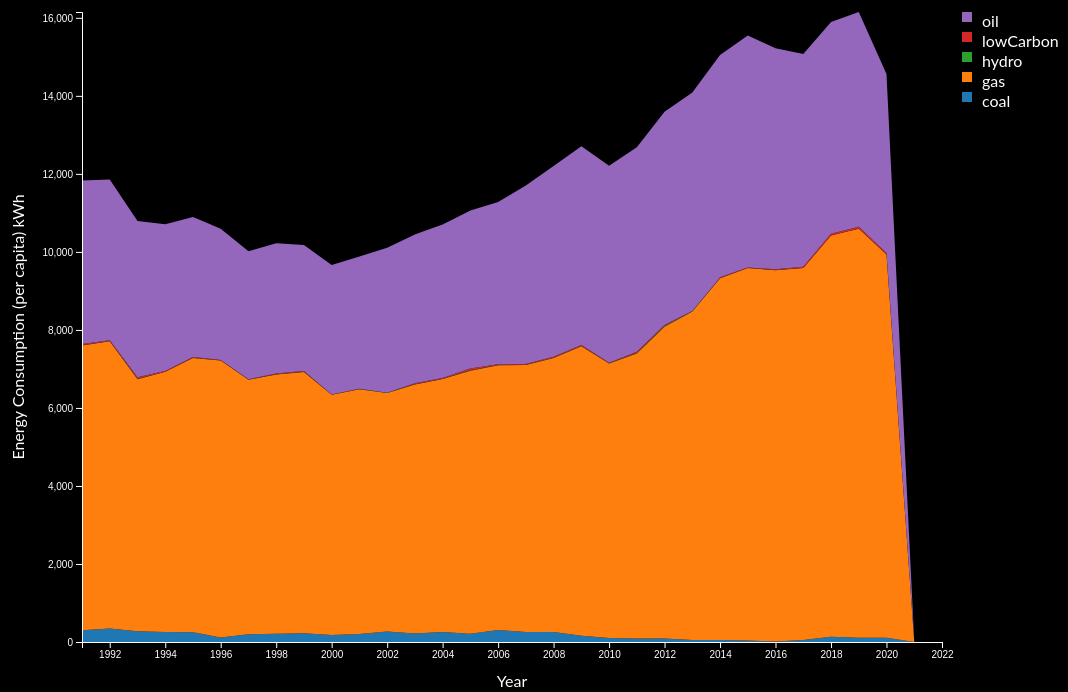
D3 v7 page, settled after 480 driven frames (8 s of simulated time); the page loaded 1 data file(s).


    
        
        // Back button logic
        const backButton = document.getElementById("backButton");
        backButton.addEventListener("click", function () {
            window.location.href = "bc.html" // Go to the previous page
        });

         // Next button logic
        const nextButton = document.getElementById("nextButton");
        nextButton.addEventListener("click", function () {
             window.location.href = "solar.html"; // Navigate to bc.html
         });

    
// ── js/cec.js
// Set up dimensions for the chart
const margin = { top: 120, right: 170, bottom: 50, left: 170 };
const width = 1200 - margin.left - margin.right;
const height = 800 - margin.top - margin.bottom;

// Append SVG to the body
const svg = d3.select("body")
    .append("svg")
    .attr("width", width + margin.left + margin.right)
    .attr("height", height + margin.top + margin.bottom)
    .append("g")
    .attr("transform", `translate(${margin.left},${margin.top})`);

// Parse the date/time
const parseDate = d3.timeParse("%Y");

// Load data from CSV file
d3.csv("data/world_clean_dataset.csv").then(data => {
    // Extract unique countries
    const countries = [...new Set(data.map(d => d.country))];

    // Populate the country dropdown menu
    d3.select("#countrySelect")
        .selectAll("option")
        .data(countries)
        .enter().append("option")
        .text(d => d)
        .attr("value", d => d);

    // Initialize with the first country
    const selectedCountry = countries[0];
    updateChart(selectedCountry);

    // Update chart when a new country is selected
    d3.select("#countrySelect").on("change", function () {
        const selectedCountry = this.value;
        updateChart(selectedCountry);
    });

    function updateChart(country) {
        // Filter data based on selected country
        const filteredData = data.filter(d => d.country === country);

        // Convert data types
        filteredData.forEach(d => {
            d.year = parseDate(d.year);
            d.coal = +d.coal_cons_per_capita;
            d.gas = +d.gas_energy_per_capita;
            d.hydro = +d.hydro_elec_per_capita;
            d.lowCarbon = +d.low_carbon_energy_per_capita;
            d.oil = +d.oil_energy_per_capita;
        });

        // Stack the data
        const keys = ["coal", "gas", "hydro", "lowCarbon", "oil"];
        const stack = d3.stack().keys(keys);
        const stackedData = stack(filteredData);

        // Define color scale
        const color = d3.scaleOrdinal()
            .domain(keys)
            .range(d3.schemeCategory10);

        // Set up scales
        const x = d3.scaleTime().domain(d3.extent(filteredData, d => d.year)).range([0, width]);
        const y = d3.scaleLinear().domain([0, d3.max(stackedData[stackedData.length - 1], d => d[1])]).range([height, 0]);

        // Set up area generator
        const area = d3.area()
            .x(d => x(d.data.year))
            .y0(d => y(d[0]))
            .y1(d => y(d[1]));

        // Remove existing areas
        svg.selectAll("path").remove();

        // Create tooltip element
        const tooltip = d3.select("body").append("div")
            .attr("class", "tooltip")
            .style("opacity", 0);

        // Add the areas to the chart
        svg.selectAll("path")
            .data(stackedData)
            .enter().append("path")
            .attr("class", d => `area ${d.key}`)
            .attr("d", area)
            .style("fill", d => color(d.key))
            .on("mouseover", function (event, d) {
                // Highlight the area on mouseover
                d3.select(this)
                    .style("opacity", 0.8)
                    .style("stroke", "black")
                    .style("stroke-width", 2);

                // Tooltip code with adjusted positioning and formatting
                const total = d3.sum(d, d => d[1] - d[0]);

                // Calculate total fuel consumption across all years for all fuel types
                const totalAllFuels = d3.sum(stackedData[stackedData.length - 1], d => d[1] - d[0])
                    + d3.sum(stackedData[stackedData.length - 2], d => d[1] - d[0])
                    + d3.sum(stackedData[stackedData.length - 3], d => d[1] - d[0])
                    + d3.sum(stackedData[stackedData.length - 4], d => d[1] - d[0])
                    + d3.sum(stackedData[stackedData.length - 5], d => d[1] - d[0]);

                const averagePercentage = (total * 100) / totalAllFuels; // Assuming 31 as the total number of years

                const format = d3.format(".2f");

                // Check if d and d.key are defined
                if (d && d.key) {
                    tooltip.transition()
                        .duration(200)
                        .style("opacity", .9);
                    tooltip.html(`
                <strong><h3>${d.key}</h3></strong><br>
                <strong>Fuel Type Total:</strong> ${format(total)} kWh<br>
                <strong>All Fuels Total:</strong> ${format(totalAllFuels)} kWh<br>
                <strong>Percentage usage over 30 years:</strong> ${format(averagePercentage)}%
            `)
                        .style("left", (event.pageX + 5) + "px")
                        .style("top", (event.pageY - 28) + "px");
                }
            })
            .on("mouseout", function () {
                // Restore the original style on mouseout
                d3.select(this)
                    .style("opacity", 1)
                    .style("stroke", "none");

                tooltip.transition()
                    .duration(500)
                    .style("opacity", 0);
            });

        // Add axes
        svg.select(".x-axis").remove();
        svg.select(".y-axis").remove();

        svg.append("g")
            .attr("class", "x-axis")
            .attr("transform", `translate(0,${height})`)
            .call(d3.axisBottom(x));

        svg.append("g")
            .attr("class", "y-axis")
            .call(d3.axisLeft(y));

        // Add labels
        svg.select(".x-label").remove();
        svg.select(".y-label").remove();

        svg.append("text")
            .attr("class", "x-label")
            .attr("transform", `translate(${width / 2},${height + margin.bottom - 5})`)
            .style("text-anchor", "middle")
            .style("fill", "#fff") // Set text color to white
            .text("Year");

        svg.append("text")
            .attr("class", "y-label")
            .attr("transform", "rotate(-90)")
            .attr("y", 0 - margin.left)
            .attr("x", 0 - height / 2)
            .attr("dy", "7em")
            .style("text-anchor", "middle")
            .style("fill", "#fff") // Set text color to white
            .text("Energy Consumption (per capita) kWh");

        // Add legend
        const legend = svg.select(".legend").remove();

        const newLegend = svg.append("g")
            .attr("class", "legend")
            .attr("transform", `translate(${width + 20}, 0)`);

        keys.reverse().forEach((key, i) => {
            newLegend.append("rect")
                .attr("x", 0)
                .attr("y", i * 20)
                .attr("width", 10)
                .attr("height", 10)
                .attr("class", `area ${key}`)
                .style("fill", color(key));

            newLegend.append("text")
                .attr("x", 20)
                .attr("y", i * 20 + 9)
                .attr("dy", "0.35em")
                .style("fill", "#fff") // Set text color to white
                .text(key);
        });
    }
});

### data: data/world_clean_dataset.csv
country, year, gdp, population, primary_energy_consumption, coal_cons_per_capita, gas_energy_per_capita, hydro_elec_per_capita, low_carbon_energy_per_capita, oil_energy_per_capita, renewables_energy_per_capita, renewables_consumption, fossil_fuel_consumption
Algeria, 1991, 121105151996, 26400468, 312, 299.6, 7299, 11.1, 30.83, 4190, 30.83, 0.814, 311.2
Algeria, 1992, 127982674302, 27028330, 320.2, 347.7, 7361, 7.363, 20.45, 4118, 20.45, 0.553, 319.6
Algeria, 1993, 130275763728, 27635518, 297.9, 276.9, 6461, 12.77, 35.48, 4008, 35.48, 0.981, 297
Algeria, 1994, 134279870675, 28213778, 301.9, 255.6, 6669, 5.884, 16.34, 3759, 16.34, 0.461, 301.4
Algeria, 1995, 145054689192, 28757788, 313.1, 250.7, 7032, 6.711, 18.64, 3587, 18.64, 0.536, 312.6
Algeria, 1996, 156579104008, 29266414, 309.9, 116, 7097, 4.613, 12.81, 3363, 12.81, 0.375, 309.5
Algeria, 1997, 164644454643, 29742980, 297.8, 200.2, 6524, 2.522, 7.004, 3283, 7.004, 0.208, 297.6
Algeria, 1998, 179962871355, 30192750, 308.3, 211.1, 6647, 7.121, 19.78, 3334, 19.78, 0.597, 307.7
Algeria, 1999, 193179806925, 30623406, 311.4, 222.9, 6698, 6.629, 18.41, 3230, 18.41, 0.564, 310.8
Algeria, 2000, 208554150226, 31042238, 299.9, 181.7, 6153, 1.611, 4.832, 3322, 4.832, 0.15, 299.8
Algeria, 2001, 223420295817, 31451514, 310.8, 207.1, 6274, 2.226, 6.054, 3395, 6.054, 0.19, 310.6
Algeria, 2002, 245360882457, 31855110, 321.9, 268.3, 6116, 1.884, 4.906, 3717, 4.906, 0.156, 321.8
Algeria, 2003, 273568648245, 32264158, 336.9, 218.4, 6383, 8.058, 22.38, 3818, 22.38, 0.722, 336.2
Algeria, 2004, 296773599327, 32692152, 349.7, 257.2, 6482, 7.647, 20.78, 3938, 20.78, 0.679, 349.1
Algeria, 2005, 326854481209, 33149718, 366.2, 208.4, 6744, 16.59, 45.06, 4049, 45.06, 1.494, 364.7
Algeria, 2006, 345705351663, 33641008, 379.2, 304.9, 6792, 6.54, 17.29, 4157, 17.29, 0.582, 378.6
Algeria, 2007, 371665201209, 34166976, 399.6, 257.7, 6843, 6.439, 17.57, 4577, 17.57, 0.6, 399
Algeria, 2008, 395658551735, 34730604, 423.5, 253.5, 7027, 8.062, 21.51, 4892, 21.51, 0.747, 422.8
Algeria, 2009, 418247682283, 35333884, 448.8, 160, 7418, 8.49, 25.39, 5098, 25.39, 0.897, 447.9
Algeria, 2010, 450705877335, 35977448, 439, 100.2, 7040, 4.725, 13.2, 5048, 13.2, 0.475, 438.5
Algeria, 2011, 482034763229, 36661436, 464.4, 87.24, 7309, 13.64, 28, 5243, 28, 1.027, 463.4
Algeria, 2012, 497923368789, 37383900, 507.6, 90.84, 7991, 16.59, 28.64, 5467, 28.64, 1.071, 506.5
Algeria, 2013, 511887739394, 38140136, 537, 48.18, 8422, 8.652, 8.565, 5600, 8.565, 0.327, 536.6
Algeria, 2014, 531308096842, 38923688, 585.6, 53.48, 9272, 6.423, 16.61, 5702, 16.61, 0.646, 584.9
Algeria, 2015, 551519095635, 39728020, 617.5, 38.94, 9546, 3.524, 14.14, 5944, 14.14, 0.562, 616.9
Algeria, 2016, 574696157145, 40551400, 616.9, 14.05, 9518, 5.425, 20.84, 5661, 20.84, 0.845, 616.1
Algeria, 2017, 582167205453, 41389176, 623.7, 51.14, 9535, 1.45, 34.97, 5449, 34.97, 1.448, 622.3
Algeria, 2018, 590317549399, 42228416, 671.1, 137.7, 10280, 2.842, 42.97, 5431, 42.97, 1.814, 669.2
Algeria, 2019, , 43053056, 695.1, 111.6, 10485, 3.484, 44.69, 5505, 44.69, 1.924, 693.2
Algeria, 2020, , 43851044, 638.5, 109.5, 9825, 2.052, 37.02, 4590, 37.02, 1.623, 636.9
Algeria, 2021, , , , , , , , , , , 
Algeria, 2022, , , , , , , , , , , 
Argentina, 1991, 376057921536, 33105766, 521.3, 326, 6069, 479.4, 2095, 7258, 1430, 47.34, 452
Argentina, 1992, 416679788544, 33568280, 559.3, 362.5, 6472, 570.9, 2299, 7528, 1701, 57.09, 482.1
Argentina, 1993, 444780216320, 34027240, 577.8, 237.2, 6742, 698.5, 2721, 7282, 2074, 70.59, 485.3
Argentina, 1994, 472926748672, 34488696, 608.8, 204.9, 6838, 791.2, 3026, 7582, 2349, 81, 504.4
Argentina, 1995, 461601013760, 34946116, 628.2, 212.2, 7511, 758.4, 2827, 7427, 2253, 78.75, 529.4
Argentina, 1996, 489406464000, 35389360, 657.1, 219.5, 8511, 635, 2497, 7342, 1899, 67.19, 568.8
Argentina, 1997, 531526418432, 35815968, 664.8, 171.1, 7749, 779.7, 2953, 7687, 2323, 83.19, 559
Argentina, 1998, 554567008256, 36233196, 688.4, 227.3, 8189, 730.7, 2765, 7818, 2182, 79.04, 588.2
Argentina, 1999, 538270564352, 36653032, 696.1, 269.7, 8586, 583.8, 2302, 7833, 1752, 64.21, 611.7
Argentina, 2000, 536481038336, 37070772, 698.8, 202.7, 8712, 768.5, 2788, 7147, 2315, 85.83, 595.4
Argentina, 2001, 515221291008, 37480492, 682.5, 164.3, 8067, 977.8, 3433, 6546, 2902, 108.8, 553.9
Argentina, 2002, 461203406848, 37885024, 654.5, 121.1, 7770, 936.8, 3237, 6147, 2807, 106.3, 531.8
Argentina, 2003, 504301027328, 38278164, 701.5, 146.1, 8785, 874.4, 3190, 6205, 2640, 101.1, 579.4
Argentina, 2004, 552377778176, 38668796, 744.8, 246.2, 9519, 779.4, 2910, 6586, 2347, 90.76, 632.3
Argentina, 2005, 604065431552, 39070504, 790.5, 280.6, 10056, 861.5, 3071, 6825, 2588, 101.1, 670.5
Argentina, 2006, 655699017728, 39476856, 830.5, 251.4, 10297, 951.7, 3364, 7126, 2830, 111.7, 697.8
Argentina, 2007, 718084636672, 39876116, 865.6, 360.1, 10711, 753.8, 2798, 7839, 2304, 91.87, 754.1
Argentina, 2008, 750663630848, 40273768, 877.2, 434.9, 10724, 747.6, 2771, 7851, 2275, 91.64, 765.6
Argentina, 2009, 709525635072, 40684344, 852.5, 236.5, 10283, 824.1, 3011, 7424, 2472, 100.6, 730
Argentina, 2010, 784986275840, 41100124, 884, 327.8, 10240, 803.4, 2973, 7967, 2506, 103, 761.8
Argentina, 2011, 835970465792, 41520736, 909.1, 352.1, 10559, 747.3, 2798, 8187, 2390, 99.22, 792.9
Argentina, 2012, 827404779520, 41952364, 943.7, 325.8, 10885, 684.3, 2691, 8593, 2289, 96.04, 830.8
Argentina, 2013, 847305113600, 42388268, 981.4, 352.4, 10859, 767, 2916, 9026, 2533, 107.4, 857.8
Argentina, 2014, 825981468672, 42824064, 979.9, 371.1, 10778, 754.9, 2861, 8872, 2526, 108.2, 857.4
Argentina, 2015, 847854960640, 43257064, 996.9, 365.6, 10785, 738.4, 2931, 8965, 2511, 108.6, 870.1
Argentina, 2016, 828372942848, 43668236, 992.4, 279.1, 11040, 673.3, 2799, 8608, 2312, 100.9, 870.2
Argentina, 2017, 850482233344, 44054616, 991.4, 284.3, 10964, 714.1, 2824, 8432, 2471, 108.8, 867
Argentina, 2018, 829373284352, 44413592, 984.3, 308.7, 10966, 719.6, 2904, 7985, 2511, 111.5, 855.4
... 1,604 more rows